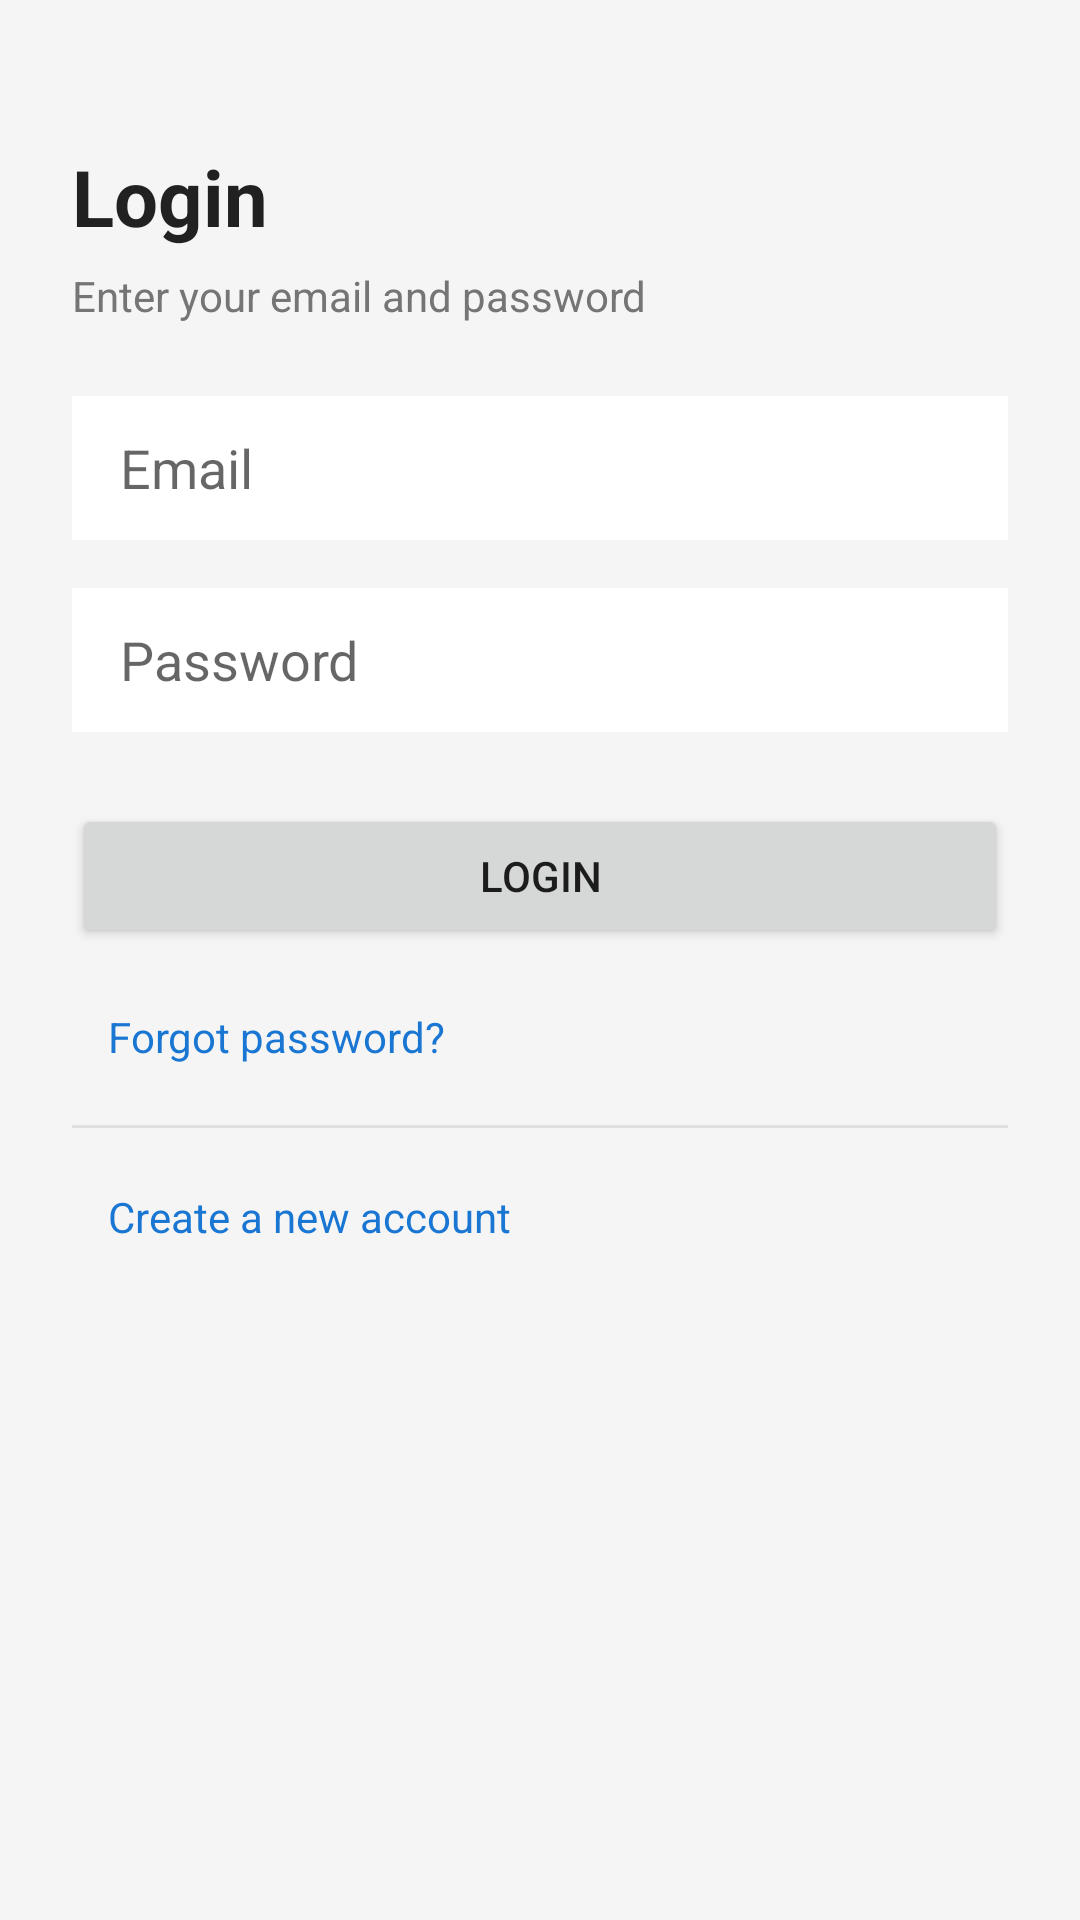

Write the Android layout XML for this screen, with the resource values it uses.
<!-- AndroidManifest.xml: application theme Theme.CampusCompanion -->
<!-- res/layout/activity_login.xml -->
<?xml version="1.0" encoding="utf-8"?>
<ScrollView xmlns:android="http://schemas.android.com/apk/res/android"
    android:layout_width="match_parent"
    android:layout_height="match_parent"
    android:fillViewport="true"
    android:background="@color/background">

    <LinearLayout
        android:layout_width="match_parent"
        android:layout_height="wrap_content"
        android:orientation="vertical"
        android:padding="24dp">

        <TextView
            android:layout_width="wrap_content"
            android:layout_height="wrap_content"
            android:text="Login"
            android:textSize="26sp"
            android:textStyle="bold"
            android:textColor="@color/text_primary"
            android:layout_marginTop="24dp"/>

        <TextView
            android:layout_width="wrap_content"
            android:layout_height="wrap_content"
            android:text="Enter your email and password"
            android:textSize="14sp"
            android:textColor="@color/text_secondary"
            android:layout_marginTop="6dp"/>

        <EditText
            android:id="@+id/edtEmail"
            android:layout_width="match_parent"
            android:layout_height="wrap_content"
            android:minHeight="48dp"
            android:paddingStart="16dp"
            android:paddingEnd="16dp"
            android:hint="@string/hint_email"
            android:inputType="textEmailAddress"
            android:background="@color/surface"
            android:layout_marginTop="24dp"/>

        <EditText
            android:id="@+id/edtPassword"
            android:layout_width="match_parent"
            android:layout_height="wrap_content"
            android:minHeight="48dp"
            android:paddingStart="16dp"
            android:paddingEnd="16dp"
            android:hint="@string/hint_password"
            android:inputType="textPassword"
            android:background="@color/surface"
            android:layout_marginTop="16dp"/>

        <Button
            android:id="@+id/btnLogin"
            android:layout_width="match_parent"
            android:layout_height="wrap_content"
            android:minHeight="48dp"
            android:text="@string/btn_login"
            android:layout_marginTop="24dp"/>

        <TextView
            android:id="@+id/txtForgotPassword"
            android:layout_width="wrap_content"
            android:layout_height="wrap_content"
            android:text="Forgot password?"
            android:textSize="14sp"
            android:textColor="@color/primary"
            android:padding="12dp"
            android:layout_marginTop="8dp"/>

        <View
            android:layout_width="match_parent"
            android:layout_height="1dp"
            android:background="@color/divider"
            android:layout_marginTop="8dp"/>

        <TextView
            android:id="@+id/txtCreateAccount"
            android:layout_width="wrap_content"
            android:layout_height="wrap_content"
            android:text="Create a new account"
            android:textSize="14sp"
            android:textColor="@color/primary"
            android:padding="12dp"
            android:layout_marginTop="8dp"/>

        <View android:layout_height="24dp" android:layout_width="match_parent"/>
    </LinearLayout>
</ScrollView>
<!-- resources referenced by this layout -->
<resources>
  <color name="background">#F5F5F5</color>
  <color name="divider">#E0E0E0</color>
  <color name="primary">#1976D2</color>
  <color name="surface">#FFFFFF</color>
  <color name="text_primary">#212121</color>
  <color name="text_secondary">#757575</color>
  <string name="btn_login">Login</string>
  <string name="hint_email">Email</string>
  <string name="hint_password">Password</string>
  <style name="Theme.CampusCompanion" parent="Theme.MaterialComponents.Light.NoActionBar">
          <item name="colorPrimary">@color/primary</item>
          <item name="colorPrimaryVariant">@color/primary_dark</item>
          <item name="colorOnPrimary">@color/white</item>
          <item name="android:windowBackground">@color/background</item>
          <item name="android:statusBarColor">@color/primary_dark</item>
      </style>
  <color name="primary_dark">#1565C0</color>
  <color name="white">#FFFFFF</color>
</resources>
